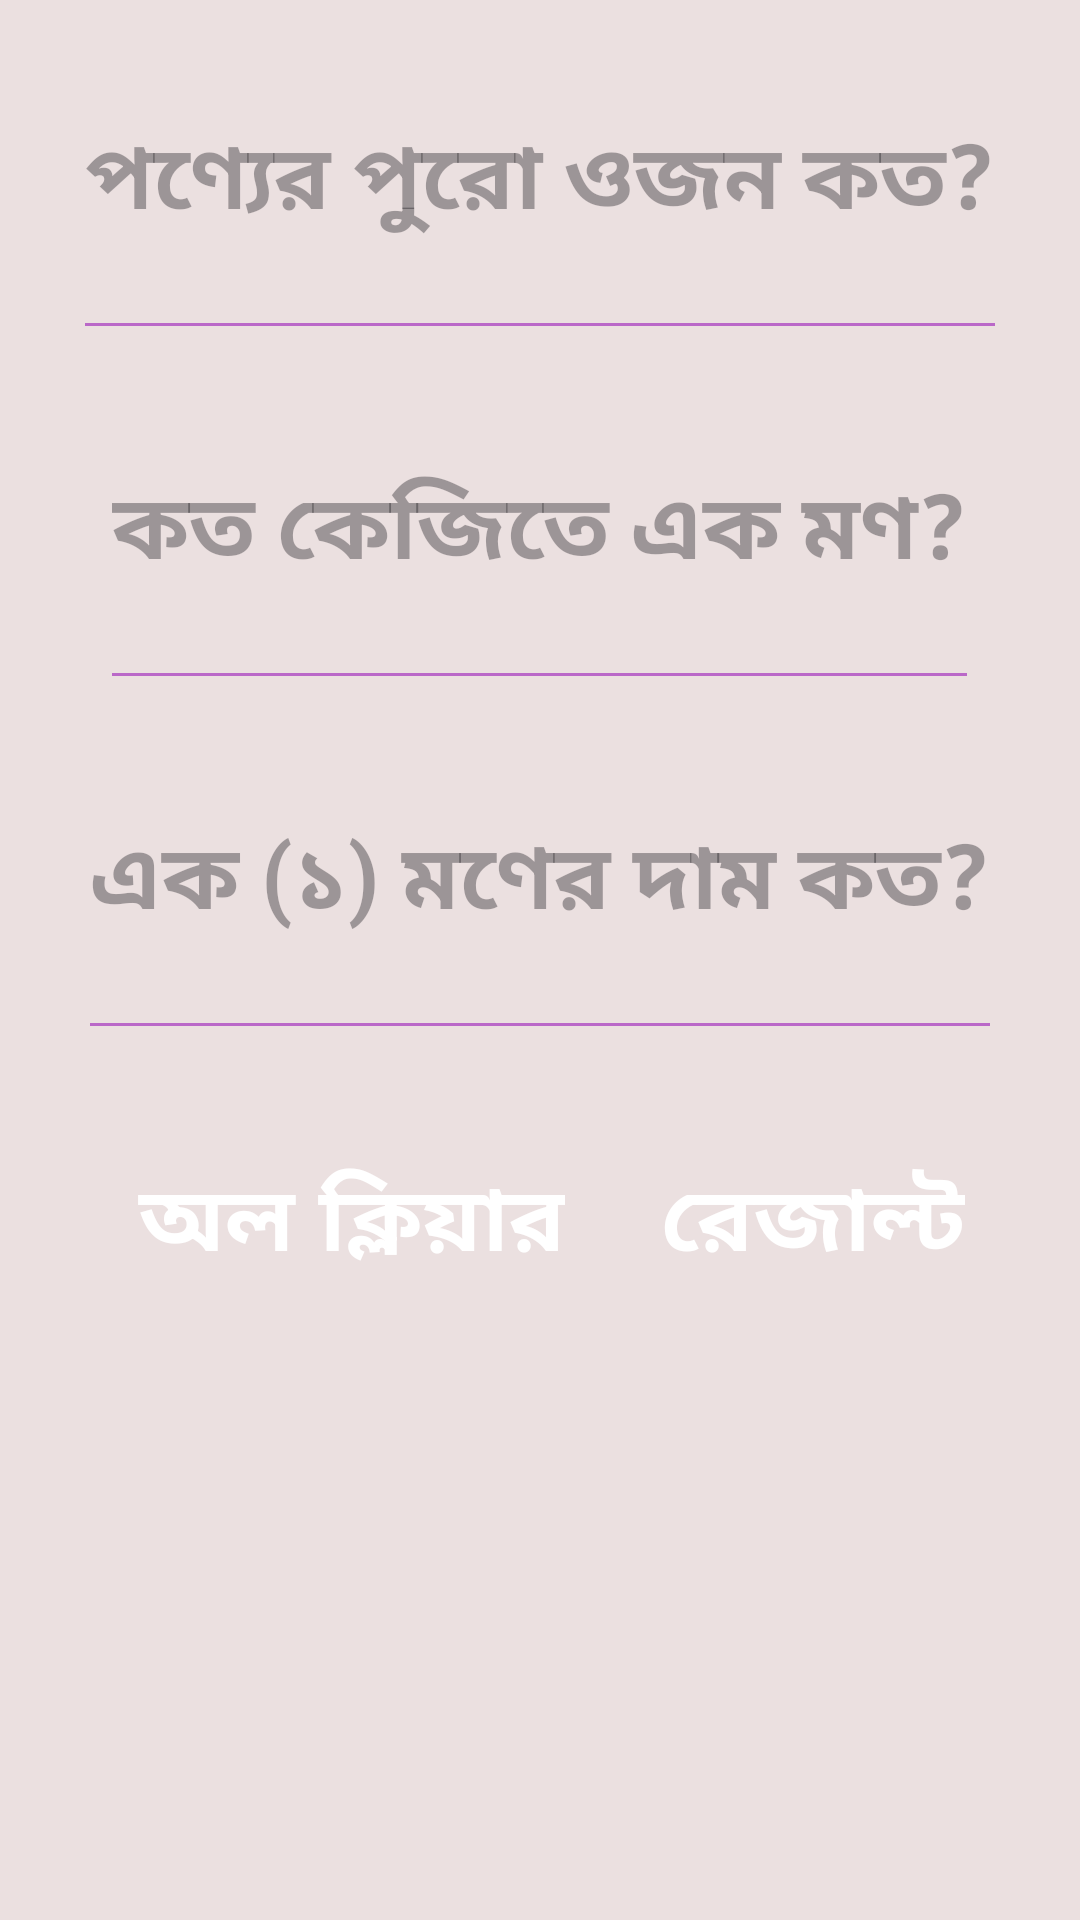

Here is an Android app screen rendered from its layout file. Give the layout XML and the strings, colors and styles it references.
<!-- AndroidManifest.xml: application theme Theme.GoodsWeight -->
<!-- res/layout/activity_main.xml -->
<?xml version="1.0" encoding="utf-8"?>
<LinearLayout xmlns:android="http://schemas.android.com/apk/res/android"
    xmlns:app="http://schemas.android.com/apk/res-auto"
    xmlns:tools="http://schemas.android.com/tools"
    android:id="@+id/main"
    android:layout_width="match_parent"
    android:layout_height="match_parent"
    android:background="#EBE0E0"
    android:orientation="vertical"
    android:weightSum="5"
    tools:context=".MainActivity">

    <EditText
        android:layout_weight="1"
        android:typeface="normal"
        android:id="@+id/editText1Id"
        android:layout_width="wrap_content"
        android:layout_height="0dp"
        android:autofillHints=""
        android:hint="@string/edit_text1"
        android:inputType="numberDecimal"
        android:textSize="30sp"
        android:textStyle="bold"
        android:layout_gravity="center"
        android:backgroundTint="#BA68C8"
        android:textCursorDrawable="@null"/>

    <EditText
        android:layout_weight="1"
        android:typeface="normal"
        android:id="@+id/editText2Id"
        android:layout_width="wrap_content"
        android:layout_height="0dp"
        android:autofillHints=""
        android:hint="@string/edit_text2"
        android:inputType="numberDecimal"
        android:textSize="30sp"
        android:textStyle="bold"
        android:layout_gravity="center"
        android:backgroundTint="#BA68C8"
        android:textCursorDrawable="@null"/>

    <EditText
        android:layout_weight="1"
        android:typeface="normal"
        android:id="@+id/editText3Id"
        android:layout_width="wrap_content"
        android:layout_height="0dp"
        android:autofillHints=""
        android:hint="@string/edit_text3"
        android:inputType="numberDecimal"
        android:textSize="30sp"
        android:textStyle="bold"
        android:layout_gravity="center"
        android:backgroundTint="#BA68C8"
        android:textCursorDrawable="@null"/>

    <LinearLayout
        android:layout_weight="0.5"
        style="?android:attr/buttonBarStyle"
        android:layout_width="wrap_content"
        android:layout_height="wrap_content"
        android:orientation="horizontal"
        android:layout_gravity="center">

        <Button
            android:id="@+id/clearButtonId"
            style="?android:attr/buttonBarButtonStyle"
            android:layout_gravity="center"
            android:backgroundTint="@color/red"
            android:layout_width="wrap_content"
            android:layout_height="wrap_content"
            android:text="@string/clear_button"
            android:textSize="30sp"
            android:textStyle="bold"
            android:typeface="serif"
            android:textColor="@color/white"/>
        <Button
            android:id="@+id/resultButtonId"
            style="?android:attr/buttonBarButtonStyle"
            android:layout_gravity="center"
            android:backgroundTint="#11AD06"
            android:layout_width="wrap_content"
            android:layout_height="wrap_content"
            android:text="@string/result_button"
            android:textSize="30sp"
            android:textStyle="bold"
            android:typeface="serif"
            android:textAllCaps="true"
            android:textColor="@color/white"/>
    </LinearLayout>

    <TextView
        android:id="@+id/resultTextId"
        android:layout_weight="2"
        android:text=""
        android:typeface="monospace"
        android:textSize="30sp"
        android:textStyle="bold"
        android:layout_width="wrap_content"
        android:layout_height="0dp"
        android:layout_gravity="center"
        android:padding="30dp"/>

</LinearLayout>
<!-- resources referenced by this layout -->
<resources>
  <color name="red">#AD0606</color>
  <color name="white">#FFFFFFFF</color>
  <string name="clear_button">অল ক্লিয়ার</string>
  <string name="edit_text1">পণ্যের পুরো ওজন কত?</string>
  <string name="edit_text2">কত কেজিতে এক মণ?</string>
  <string name="edit_text3">এক (১) মণের দাম কত?</string>
  <string name="result_button">রেজাল্ট</string>
  <style name="Theme.GoodsWeight" parent="Base.Theme.GoodsWeight" />
  <style name="Base.Theme.GoodsWeight" parent="Theme.Material3.DayNight.NoActionBar">
          
          
      </style>
</resources>
